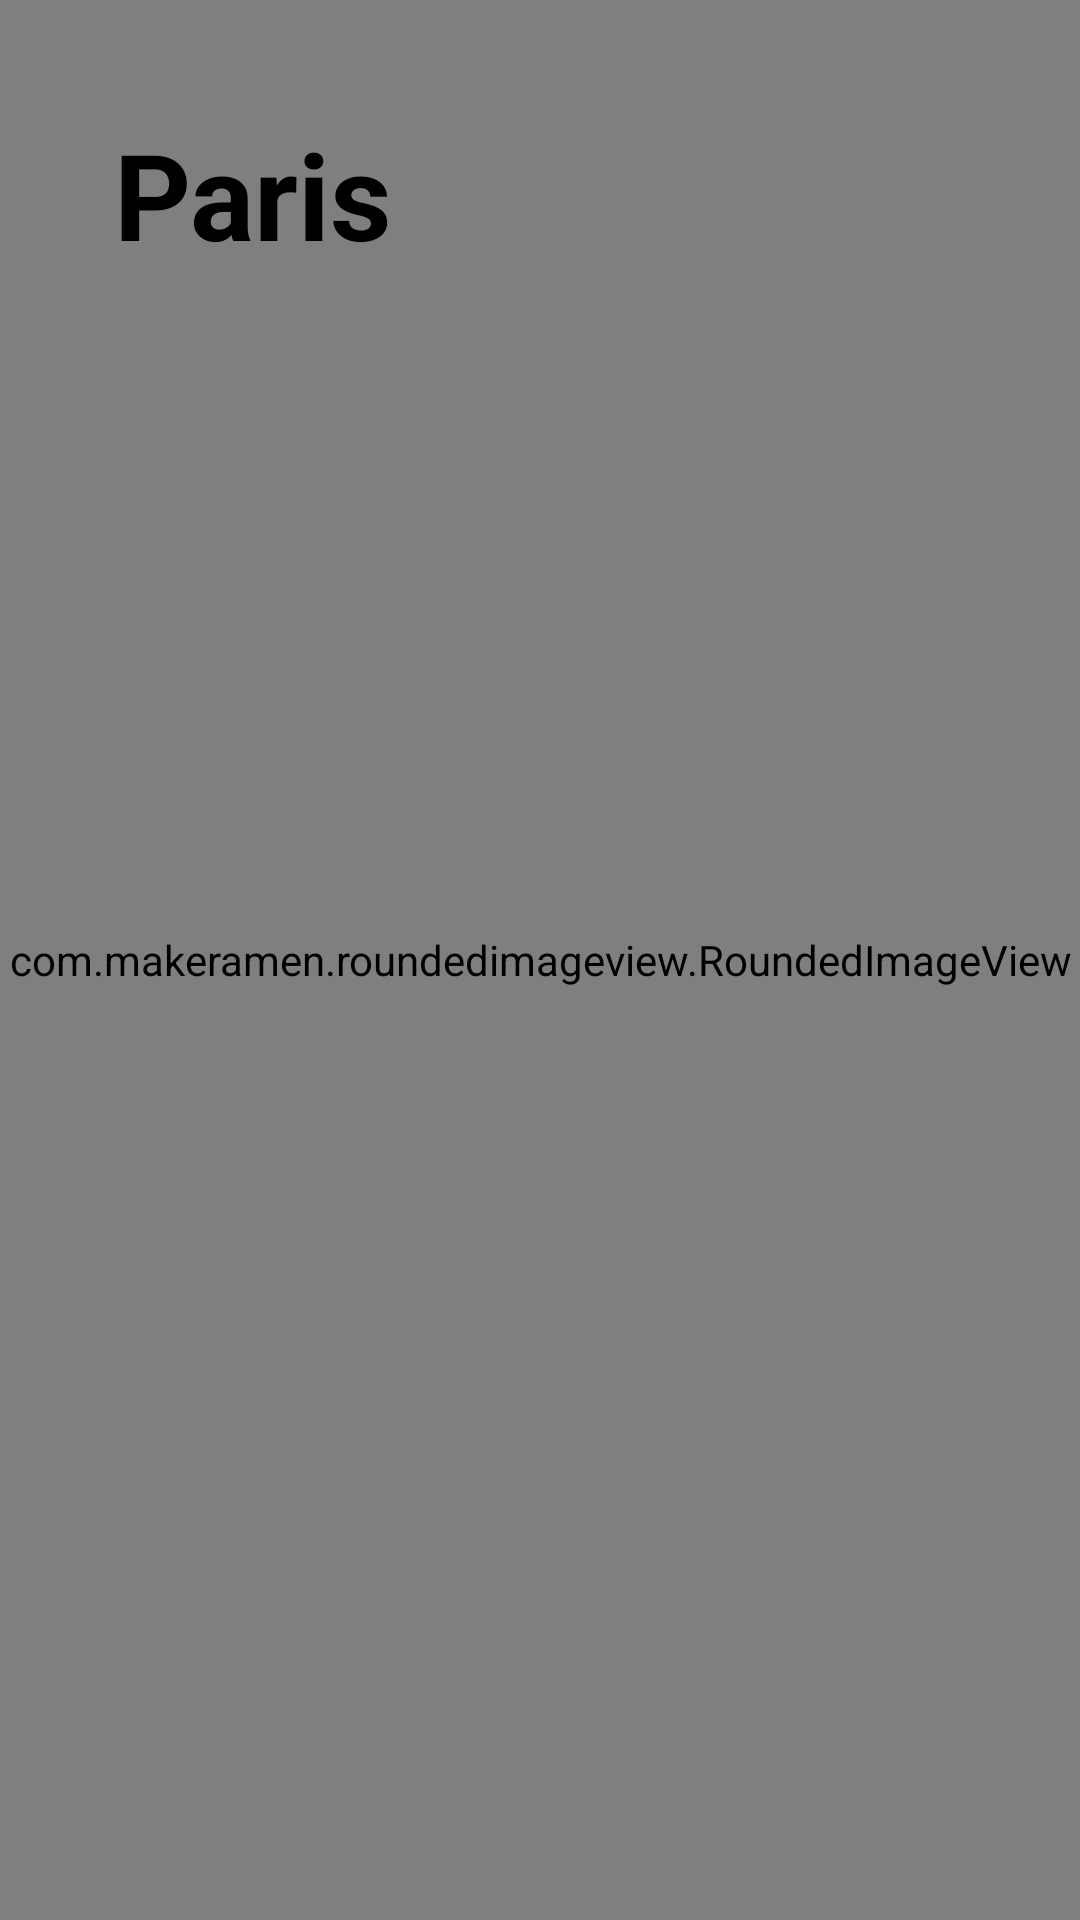

Android layout source for this screen:
<!-- AndroidManifest.xml: application theme Theme.TestTabs -->
<!-- res/layout/fragment_paris.xml -->
<?xml version="1.0" encoding="utf-8"?>
<FrameLayout xmlns:android="http://schemas.android.com/apk/res/android"
    xmlns:app="http://schemas.android.com/apk/res-auto"
    xmlns:tools="http://schemas.android.com/tools"
    android:layout_width="match_parent"
    android:layout_height="match_parent" >

    <com.makeramen.roundedimageview.RoundedImageView
        android:layout_width="match_parent"
        android:layout_height="match_parent"
        android:scaleType="centerCrop"
        android:src="@drawable/paris"
        app:riv_corner_radius="8dp" />

    <TextView
        android:layout_width="wrap_content"
        android:layout_height="wrap_content"
        android:layout_marginTop="30dp"
        android:layout_marginStart="30dp"
        android:gravity="bottom"
        android:padding="8dp"
        android:shadowDx="0"
        android:shadowDy="0"
        android:shadowRadius="10"
        android:text="@string/paris"
        android:textColor="@color/black"
        android:textSize="40sp"
        android:textStyle="bold" />

</FrameLayout>
<!-- resources referenced by this layout -->
<resources>
  <color name="black">#FF000000</color>
  <string name="paris">Paris</string>
  <style name="Theme.TestTabs" parent="Theme.MaterialComponents.DayNight.NoActionBar">
          
          <item name="colorPrimary">@color/purple_500</item>
          <item name="colorPrimaryVariant">@color/purple_700</item>
          <item name="colorOnPrimary">@color/white</item>
          
          <item name="colorSecondary">@color/teal_200</item>
          <item name="colorSecondaryVariant">@color/teal_700</item>
          <item name="colorOnSecondary">@color/black</item>
  
      </style>
  <color name="purple_500">#FF6200EE</color>
  <color name="purple_700">#FF3700B3</color>
  <color name="white">#FFFFFFFF</color>
  <color name="teal_200">#FF03DAC5</color>
  <color name="teal_700">#FF018786</color>
</resources>
